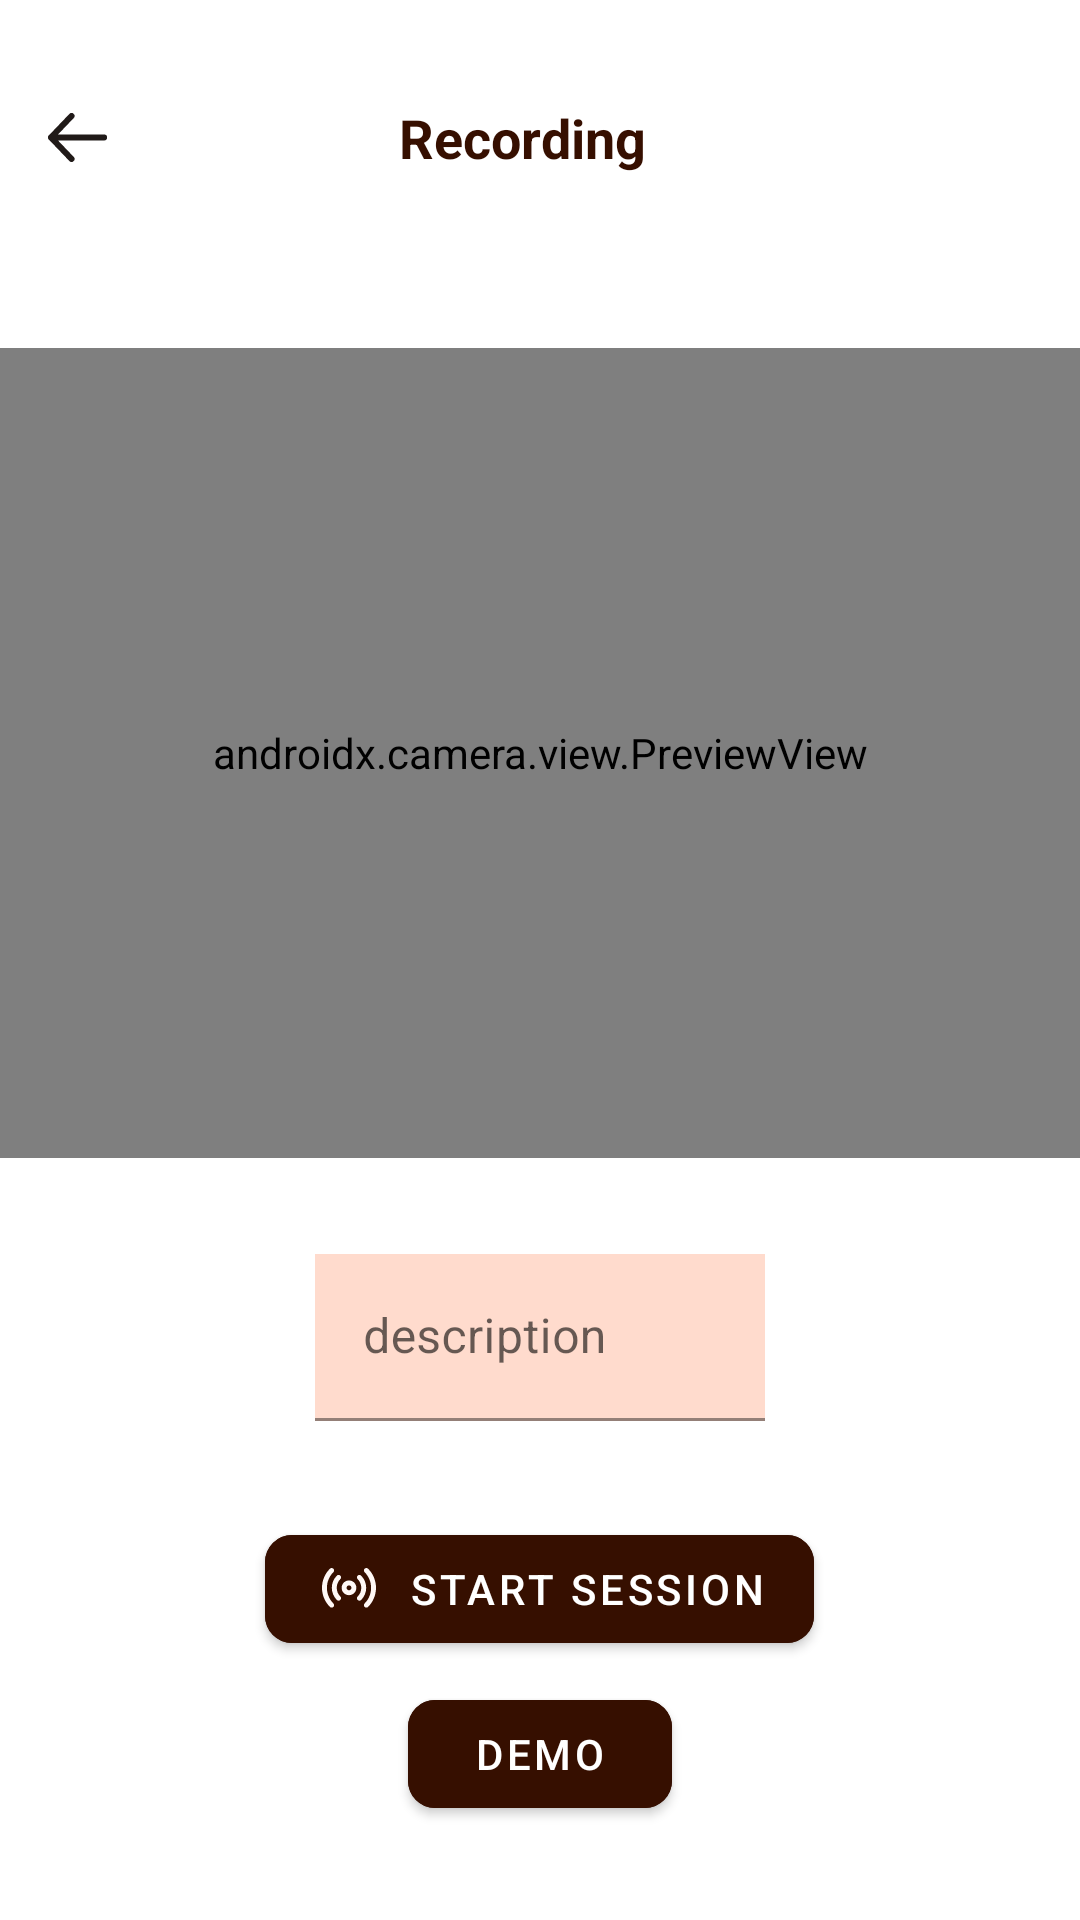

Produce the Android XML layout that renders to this screen, including the resource entries it uses.
<!-- AndroidManifest.xml: application theme Theme.Fokusin -->
<!-- res/layout/fragment_record.xml -->
<LinearLayout xmlns:android="http://schemas.android.com/apk/res/android"
    xmlns:tools="http://schemas.android.com/tools"
    xmlns:app="http://schemas.android.com/apk/res-auto"
    android:layout_width="match_parent"
    android:layout_height="match_parent"
    android:orientation="vertical"
    android:background="@color/white"
    tools:context=".ui.fragment.RecordFragment">
    <androidx.appcompat.widget.Toolbar
        android:id="@+id/toolbar"
        android:layout_width="match_parent"
        android:layout_height="wrap_content"
        android:layout_marginTop="18dp">

        <LinearLayout
            android:layout_width="match_parent"
            android:layout_height="wrap_content">

            <ImageButton
                android:id="@+id/back"
                android:layout_width="wrap_content"
                android:layout_height="wrap_content"
                android:paddingTop="4dp"
                android:background="@color/white"
                android:src="@drawable/bek" />

            <TextView
                android:layout_width="match_parent"
                android:layout_height="wrap_content"
                android:layout_marginStart="42dp"
                android:textAlignment="center"
                android:layout_marginEnd="90dp"
                android:text="Recording"
                android:textColor="@color/plt_brown"
                android:textSize="18sp"
                android:textStyle="bold" />
        </LinearLayout>
    </androidx.appcompat.widget.Toolbar>
    <LinearLayout
        android:orientation="vertical"
        android:gravity="center"
        android:layout_width="match_parent"
        android:layout_height="wrap_content">

        <androidx.camera.view.PreviewView
            android:layout_marginTop="42dp"
            android:id="@+id/viewCams"
            android:layout_width="match_parent"
            android:layout_height="270dp"/>

        <com.google.android.material.textfield.TextInputLayout
            android:layout_marginTop="32dp"
            android:background="@color/plt_pink"
            app:hintTextColor="@color/plt_brown"
            android:hint="description"
            android:layout_width="150dp"
            android:layout_height="wrap_content">

            <com.google.android.material.textfield.TextInputEditText
                android:backgroundTint="@android:color/transparent"
                android:textColor="@color/plt_brown"
                android:layout_width="match_parent"
                android:layout_height="wrap_content"/>

        </com.google.android.material.textfield.TextInputLayout>

        <com.google.android.material.button.MaterialButton
            android:id="@+id/btn_camera"
            android:layout_width="wrap_content"
            android:layout_marginTop="32dp"
            android:layout_height="wrap_content"
            android:backgroundTint="@color/plt_brown"
            android:drawableLeft="@drawable/record"
            android:text="Start Session"
            app:cornerRadius="9dp" />
        <com.google.android.material.button.MaterialButton
            android:id="@+id/btn_demo"
            android:layout_width="wrap_content"
            android:layout_marginTop="7dp"
            android:layout_height="wrap_content"
            android:backgroundTint="@color/plt_brown"
            android:drawableLeft="@drawable/ic_demo"
            android:text="Demo"
            app:cornerRadius="9dp" />
    </LinearLayout>
    


    


</LinearLayout>
<!-- resources referenced by this layout -->
<resources>
  <color name="plt_brown">#360F00</color>
  <color name="plt_pink">#FFDBCD</color>
  <color name="white">#FFFFFFFF</color>
  <!-- drawable bek (drawable) -->
  <vector xmlns:android="http://schemas.android.com/apk/res/android"
      android:width="20dp"
      android:height="17dp"
      android:viewportWidth="20"
      android:viewportHeight="17">
    <path
        android:pathData="M7.846,1L1,8.158M1,8.158L7.846,15.316M1,8.158H18.685"
        android:strokeLineJoin="round"
        android:strokeWidth="2"
        android:fillColor="#00000000"
        android:strokeColor="#201A18"
        android:strokeLineCap="round"/>
  </vector>
  <!-- drawable record: vector/xml drawable (drawable, 2478 chars, omitted) -->
  <style name="Theme.Fokusin" parent="Theme.MaterialComponents.DayNight.DarkActionBar">
          
          <item name="colorPrimary">@color/purple_500</item>
          <item name="colorPrimaryVariant">@color/purple_700</item>
          <item name="colorOnPrimary">@color/white</item>
          
          <item name="colorSecondary">@color/teal_200</item>
          <item name="colorSecondaryVariant">@color/teal_700</item>
          <item name="colorOnSecondary">@color/black</item>
          
          <item name="android:statusBarColor">?attr/colorPrimaryVariant</item>
      </style>
  <color name="purple_500">#FF6200EE</color>
  <color name="purple_700">#FF3700B3</color>
  <color name="teal_200">#FF03DAC5</color>
  <color name="teal_700">#FF018786</color>
  <color name="black">#FF000000</color>
</resources>
